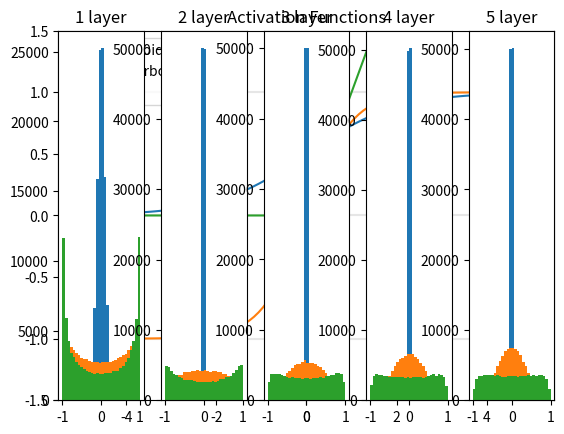

Recreate this plot in Python.
"""
6.2 가중치 초깃값: Y = X @ W + b
신경망의 파라미터인 가중치 행렬(W)를 처음에 어떻게 초기화를 하느냐에 따라서
신경망의 학습 성능이 달라질 수 있다.
Weight의 초깃값을 모두 0으로 하면(또는 모두 균일한 값으로 하면) 학습이 이루어지지 않음.
그래서 Weight의 초깃값은 보통 정규 분포를 따르는 난수를 랜덤하게 추출해서 만듦.
그런데, 정규 분포의 표준 편차에 따라서 학습의 성능이 달라짐.
1) Weight 행렬의 초깃값을 N(0, 1) 분포를 따르는 난수로 생성하면,
활성화 값들이 0과 1 주위에 치우쳐서 분포하게 됨.
-> 역전파의 gradient 값들이 점점 작아지다가 사라지는 현상이 발생하게 됨
-> 기울기 소실(gradient vanishing)
2) Weight 행렬의 초깃값을 N(0, 0.01) 분포를 따르는 난수로 생성하면,
활성화 값들이 0.5 부근에 집중됨.
-> 뉴런 1개짜리 신경망과 다를 바 없음. (뉴런을 많이 만들 이유가 없어짐.)
-> 표현력(representational power)이 제한된다고 함.
3) Xavier 초깃값: 이전 계층의 노드(뉴런)의 개수가 n개이면,
N(0, sqrt(1/n))인 분포를 따르는 난수로 생성하는 것.
-> 활성화 함수가 sigmoid 또는 tanh인 경우에 좋음.
4) He 초깃값: 이전 계층의 노드(뉴런)의 개수가 n개이면,
N(0, sqrt(2/n))인 분포를 따르는 난수로 생성하는 것.
-> 활성화 함수가 ReLU인 경우에 적당.
"""
import matplotlib.pyplot as plt
import numpy as np


def sigmoid(x):
    return 1 / (1 + np.exp(-x))


def tanh(x):
    return np.tanh(x)


def relu(x):
    return np.maximum(x, 0)


if __name__ == '__main__':
    # 은닉층(hidden layer)에서 자주 사용하는 3가지 활성화 함수 그래프
    x = np.linspace(-5, 5, 100)
    y_sig = sigmoid(x)
    y_tanh = tanh(x)
    y_relu = relu(x)
    plt.title('Activation Functions')
    plt.ylim((-1.5, 1.5))
    plt.axvline(color='0.9')
    plt.axhline(color='0.9')
    plt.axhline(1, color='0.9')
    plt.axhline(-1, color='0.9')
    plt.plot(x, y_sig, label='Sigmoid')
    plt.plot(x, y_tanh, label='Hyperbolic tangent')
    plt.plot(x, y_relu, label='ReLU')
    plt.legend()
    plt.show()

    # 가상의 신경망에서 사용할 테스트 데이터(mini-batch)를 생성
    np.random.seed(108)
    x = np.random.randn(1000, 100)  # 정규화가 된 테스트 데이터

    node_num = 100  # 은닉층의 노드(뉴런) 개수
    hidden_layer_size = 5  # 은닉층의 개수
    activations = dict()  # 데이터가 은닉층을 지났을 때 출력되는 값을 저장

    weight_init_types = {
        'std=0.01': 0.01,
        'Xavier': np.sqrt(1/node_num),
        'He': np.sqrt(2/node_num)
    }
    input_data = np.random.randn(1_000, 100)
    for k, v in weight_init_types.items():
        x = input_data
        # 입력 데이터 x를 5개의 은닉층을 통과시킴.
        for i in range(hidden_layer_size):
            # 은닉층에서 사용하는 가중치 행렬:
            # 평균 0, 표준편차 1인 정규분포(N(0, 1))를 따르는 난수로 가중치 행렬 생성
            # w = np.random.randn(node_num, node_num)
            # w = np.random.randn(node_num, node_num) * 0.01  # N(0, 0.01)
            # w = np.random.randn(node_num, node_num) * np.sqrt(1/node_num)  # N(0, sqrt(1/n))
            # w = np.random.randn(node_num, node_num) * np.sqrt(2/node_num)  # N(0, sqrt(2/n))
            w = np.random.randn(node_num, node_num) * v
            a = x.dot(w)  # a = x @ w
            # x = sigmoid(a)  # 활성화 함수 적용 -> 은닉층의 출력(output)
            x = tanh(a)
            # x = relu(a)
            activations[i] = x  # 그래프 그리기 위해서 출력 결과를 저장

        for i, output in activations.items():
            plt.subplot(1, len(activations), i+1)
            # subplot(nrows, ncols, index). 인덱스는 양수(index >= 0).
            plt.title(f'{i+1} layer')
            plt.hist(output.flatten(), bins=30, range=(-1, 1))
        plt.show()



